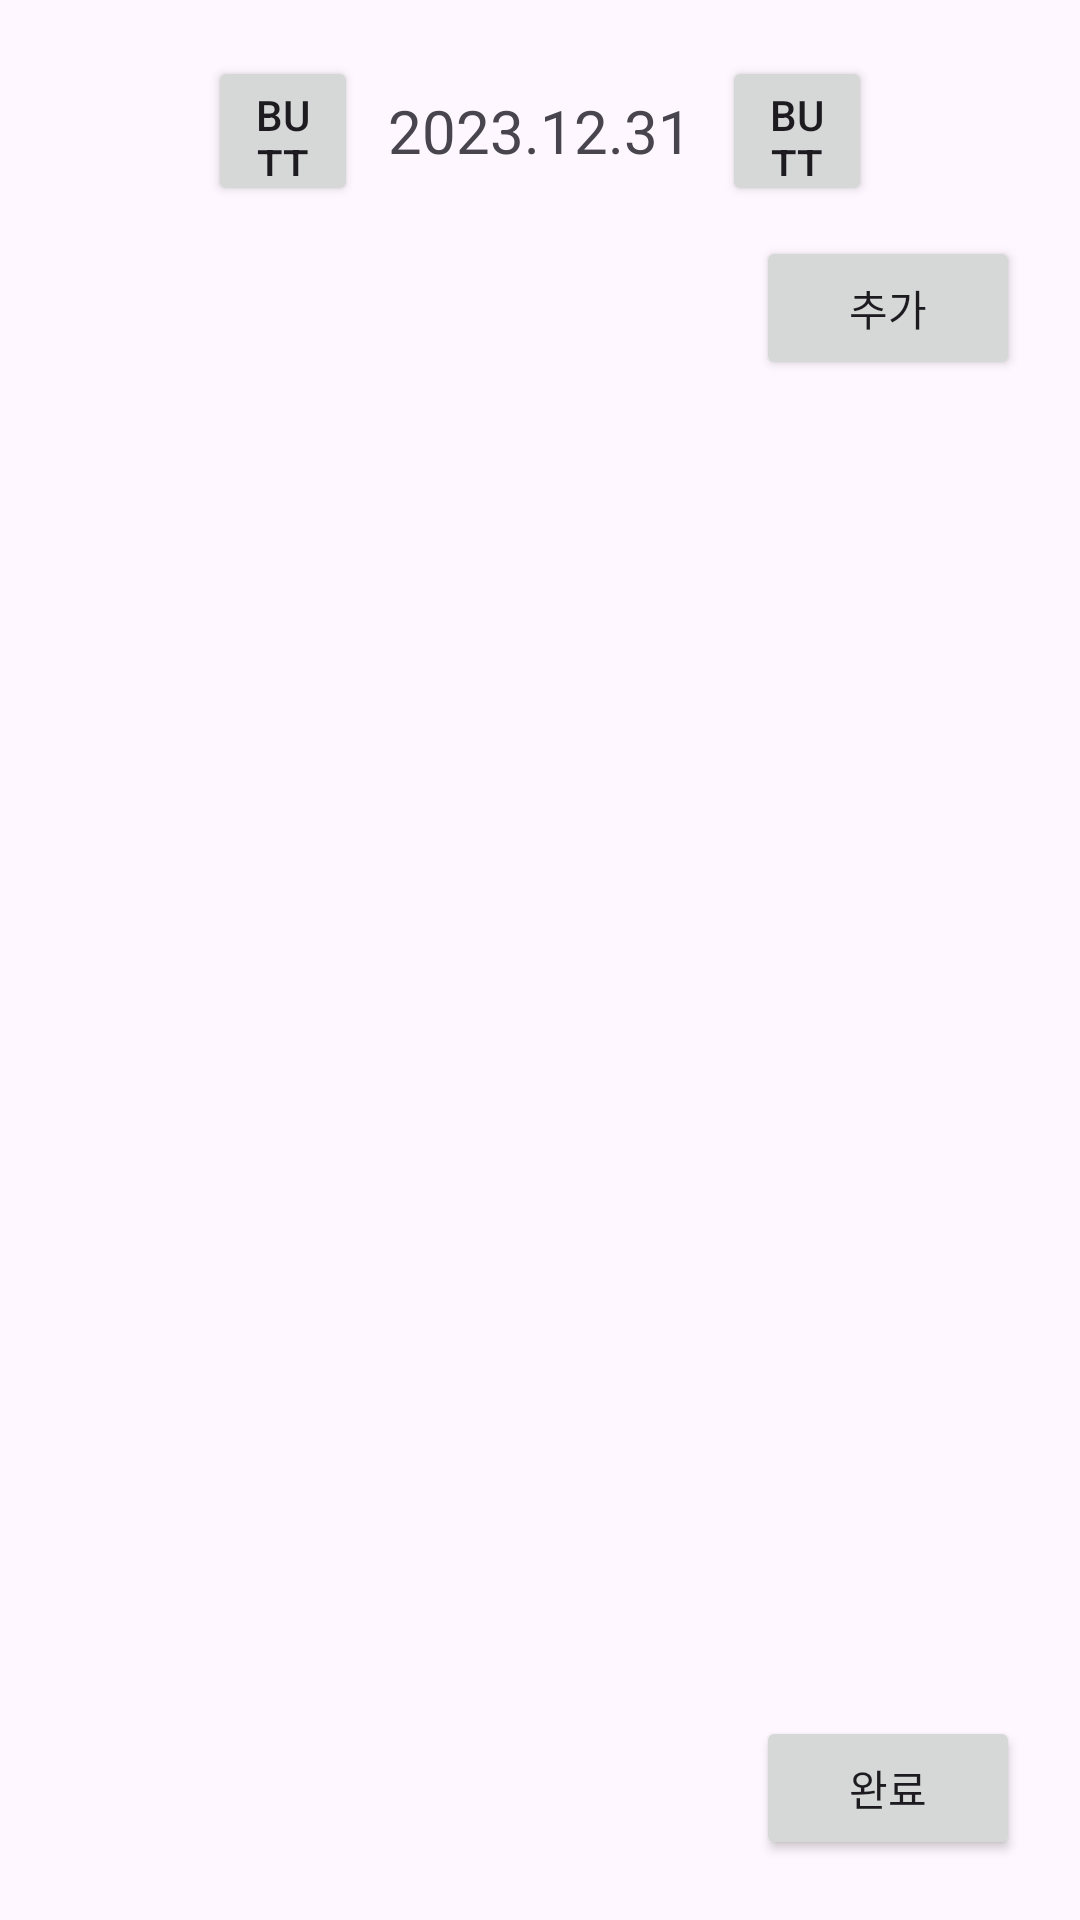

Android layout source for this screen:
<!-- AndroidManifest.xml: application theme Theme.HealthSNS -->
<!-- res/layout/plofile_plan_edit_fragment.xml -->
<?xml version="1.0" encoding="utf-8"?>
<androidx.constraintlayout.widget.ConstraintLayout xmlns:android="http://schemas.android.com/apk/res/android"
    xmlns:app="http://schemas.android.com/apk/res-auto"
    xmlns:tools="http://schemas.android.com/tools"
    android:layout_width="match_parent"
    android:layout_height="match_parent">

    <TextView
        android:id="@+id/profile_edit_tv1"
        android:layout_width="wrap_content"
        android:layout_height="wrap_content"
        android:layout_marginTop="30dp"
        android:text="2023.12.31"
        android:textSize="20sp"
        app:layout_constraintEnd_toEndOf="parent"
        app:layout_constraintStart_toStartOf="parent"
        app:layout_constraintTop_toTopOf="parent" />

    <Button
        android:id="@+id/profile_edit_btn1"
        android:layout_width="50dp"
        android:layout_height="50dp"
        android:layout_marginEnd="10dp"
        android:text="Button"
        app:layout_constraintBottom_toBottomOf="@+id/profile_edit_tv1"
        app:layout_constraintEnd_toStartOf="@+id/profile_edit_tv1"
        app:layout_constraintTop_toTopOf="@+id/profile_edit_tv1" />

    <Button
        android:id="@+id/profile_edit_btn2"
        android:layout_width="50dp"
        android:layout_height="50dp"
        android:layout_marginStart="10dp"
        android:text="Button"
        app:layout_constraintBottom_toBottomOf="@+id/profile_edit_tv1"
        app:layout_constraintStart_toEndOf="@+id/profile_edit_tv1"
        app:layout_constraintTop_toTopOf="@+id/profile_edit_tv1" />

    <Button
        android:id="@+id/profile_edit_btn3"
        android:layout_width="wrap_content"
        android:layout_height="wrap_content"
        android:layout_marginTop="10dp"
        android:layout_marginEnd="20dp"
        android:text="추가"
        app:layout_constraintEnd_toEndOf="parent"
        app:layout_constraintTop_toBottomOf="@+id/profile_edit_btn2" />

    <Button
        android:id="@+id/prifile_edit_btn4"
        android:layout_width="wrap_content"
        android:layout_height="wrap_content"
        android:layout_marginEnd="20dp"
        android:layout_marginBottom="20dp"
        android:text="완료"
        app:layout_constraintBottom_toBottomOf="parent"
        app:layout_constraintEnd_toEndOf="parent" />

    <ScrollView
        android:layout_width="0dp"
        android:layout_height="0dp"
        android:layout_marginTop="10dp"
        android:layout_marginBottom="10dp"
        app:layout_constraintBottom_toTopOf="@+id/prifile_edit_btn4"
        app:layout_constraintEnd_toEndOf="parent"
        app:layout_constraintStart_toStartOf="parent"
        app:layout_constraintTop_toBottomOf="@+id/profile_edit_btn3">

        <LinearLayout
            android:id="@+id/profile_edit_List_of_plan"
            android:layout_width="match_parent"
            android:layout_height="wrap_content"
            android:orientation="vertical" />
    </ScrollView>
</androidx.constraintlayout.widget.ConstraintLayout>
<!-- resources referenced by this layout -->
<resources>
  <style name="Theme.HealthSNS" parent="Base.Theme.HealthSNS" />
  <style name="Base.Theme.HealthSNS" parent="Theme.Material3.DayNight.NoActionBar">
          
          
      </style>
</resources>
